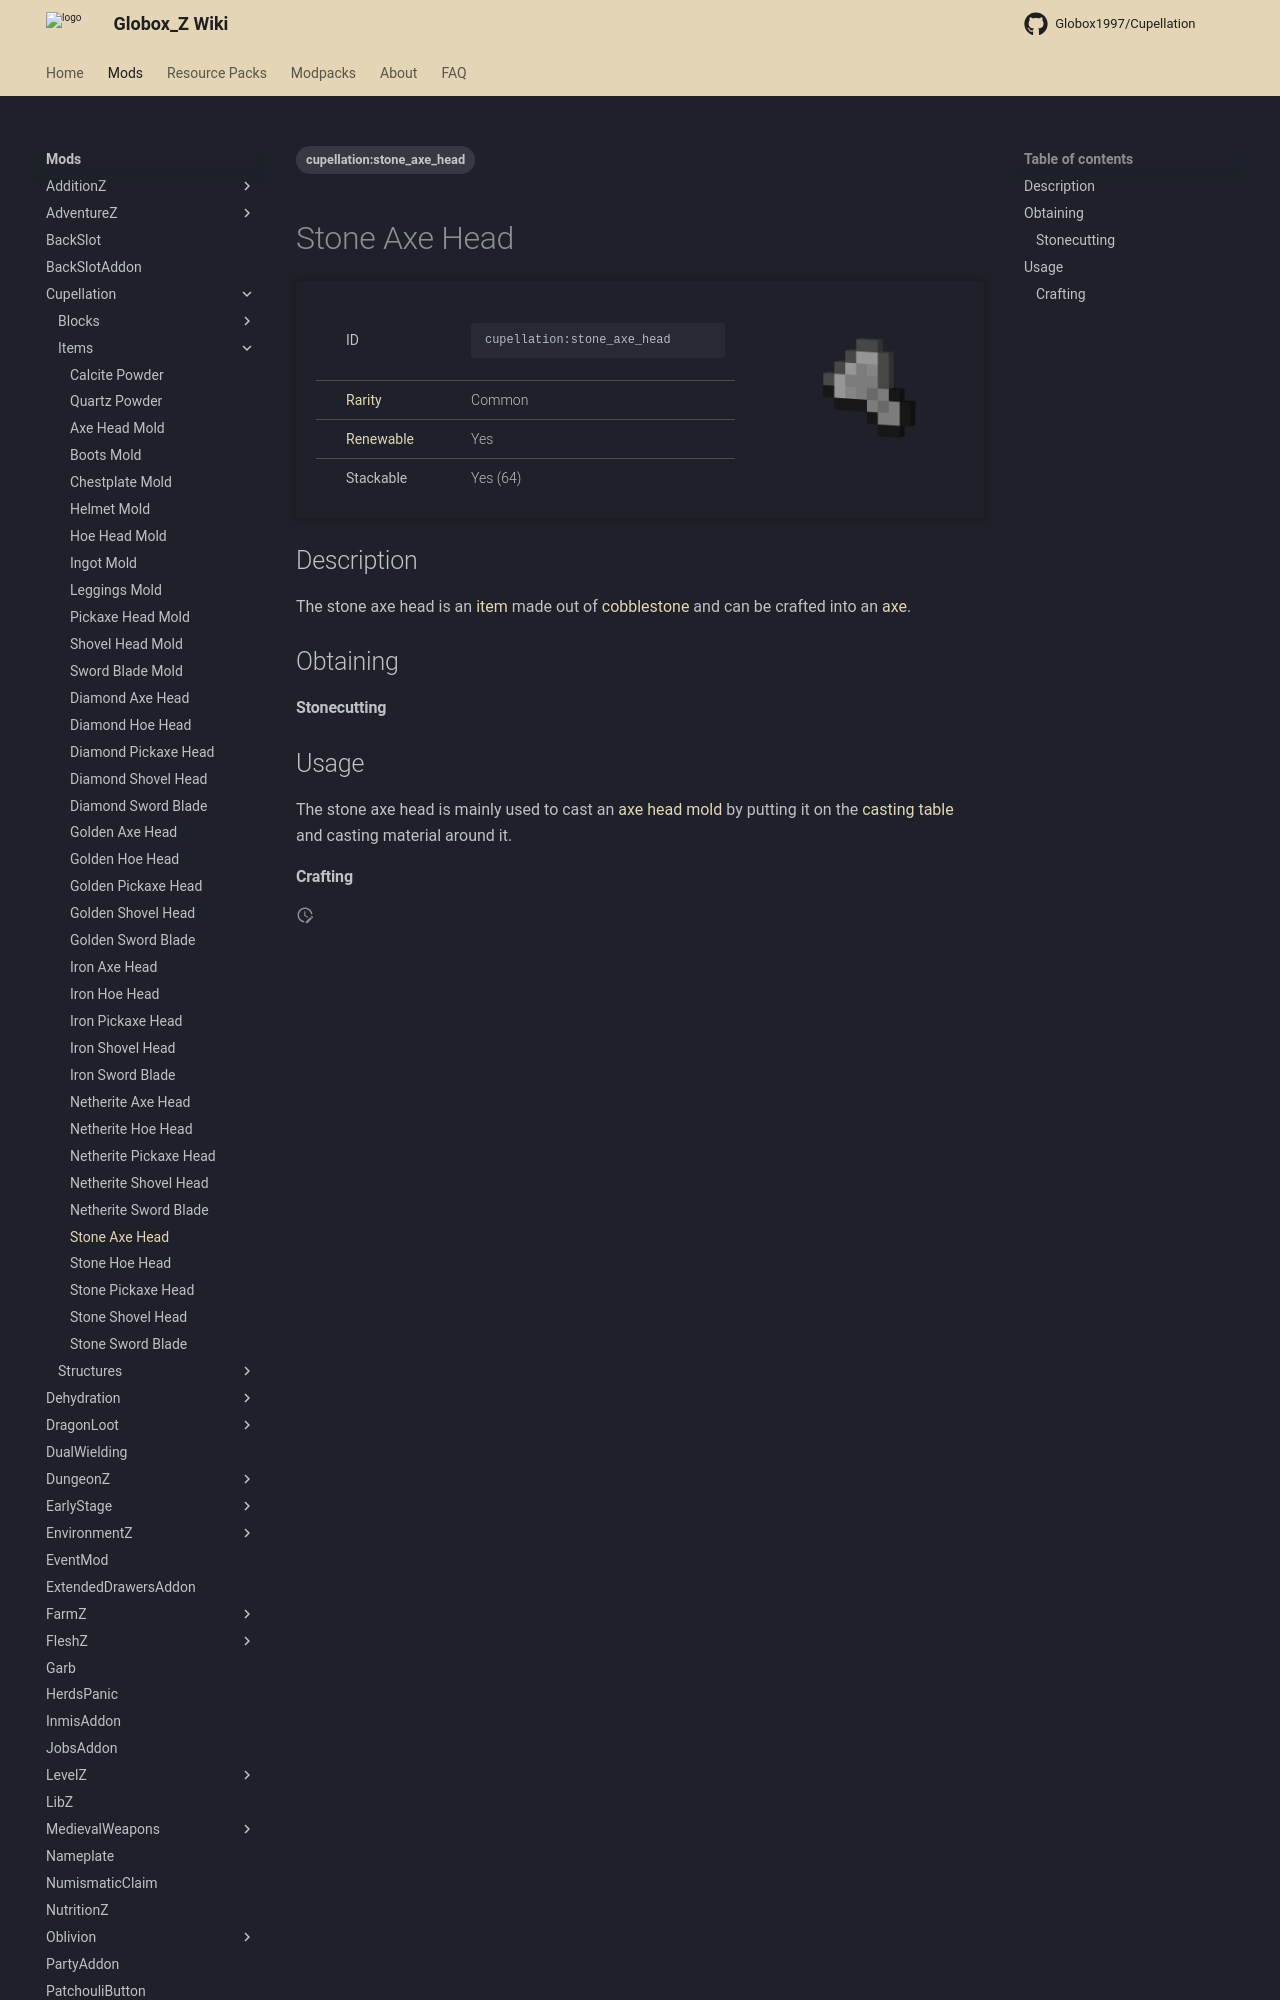

repository: Globox1997/wiki · page: mods/Cupellation/Items/Stone_Axe_Head/index.html · generator: mkdocs

---
title: Stone Axe Head
project: cupellation
summary: cupellation item stone axe head
tags:
    - cupellation:stone_axe_head
---
# Stone Axe Head
<div class="main_table">
<div class="left_main_table">
<table class="left_table">
    <tbody>
        <tr>
            <td class="first-column">ID</td>
            <td class="second-column">
            ```
            cupellation:stone_axe_head
            ```
            </td>
        </tr>
        <tr id="linear-top">
            <td class="first-column"><a href="https://minecraft.wiki/w/Rarity" target="_blank">Rarity</a></td>
            <td class="second-column">Common</td>
        </tr>
        <tr id="linear-top">
            <td class="first-column"><a href="https://minecraft.wiki/w/Renewable_resource" target="_blank">Renewable</a></td>
            <td class="second-column">Yes</td>
        </tr>
        <tr id="linear-top">
            <td class="first-column">Stackable</td>
            <td class="second-column">Yes (64)</td>
        </tr>
    </tbody>
</table>
</div>
    <img src="/wiki/assets/cupellation/items/stone_axe_head.png" loading="lazy" class="right_img_table"/>
</div>

## Description
The stone axe head is an [item](https://minecraft.wiki/w/Item) made out of [cobblestone](https://minecraft.wiki/w/Cobblestone) and can be crafted into an [axe](https://minecraft.wiki/w/Axe).

## Obtaining
#### Stonecutting
<div id="crafting-table">
<div class="crafting-element" crafting-type="stonecutting">
input[ 1=cobblestone, Cobblestone, https://minecraft.wiki/w/Cobblestone ]
output[cupellation:stone_axe_head, Stone Axe Head]
</div>
</div>
